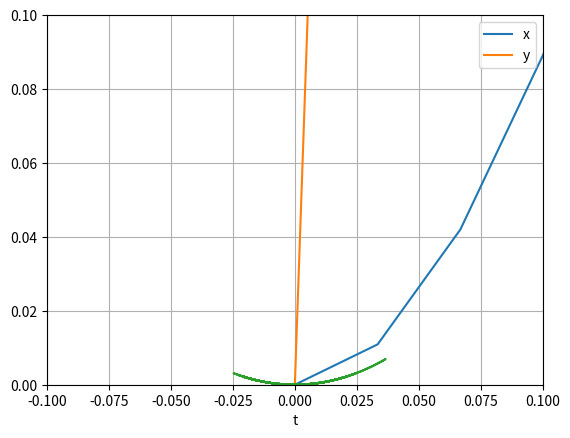

Write Python code to recreate this figure.
import math
import numpy as np
import matplotlib.pyplot as plt
from scipy.integrate import ode

alpha = 1
b = 20
omega = 1
L = .1

def fun(t, z):
    """
    Right hand side of the differential equations
      dx/dt = -omega * y
      dy/dt = omega * x
    """
    theta, dtheta = z
    f = [dtheta, (-9.8/L) * np.sin(theta) - alpha * dtheta + b * np.cos(omega * t) ]
    return f

solver = ode(fun)
solver.set_integrator('dopri5', nsteps=45)


t0 = 0.0
z0 = [0,0]#1.5*10**8, 3*10**10, 0]
solver.set_initial_value(z0, t0)

t1 = 30
N = math.floor(75 * (t1/2.5))
t = np.linspace(t0, t1, N)
sol = np.empty((N, 2))
sol[0] = z0

k = 1
while solver.successful() and solver.t < t1:
    solver.integrate(t[k])
    sol[k] = solver.y
    k += 1

# Plot the solution...
plt.plot(t, sol[:,0], label='x')
plt.plot(t, sol[:,1], label='y')
plt.xlabel('t')
plt.grid(True)
plt.legend()
plt.show()

plt.plot(np.sin(sol[:,0]) * L,L - np.cos(sol[:,0]) * L)
plt.xlim([-L,L])
plt.ylim([0,L])
plt.grid(True)
plt.show()